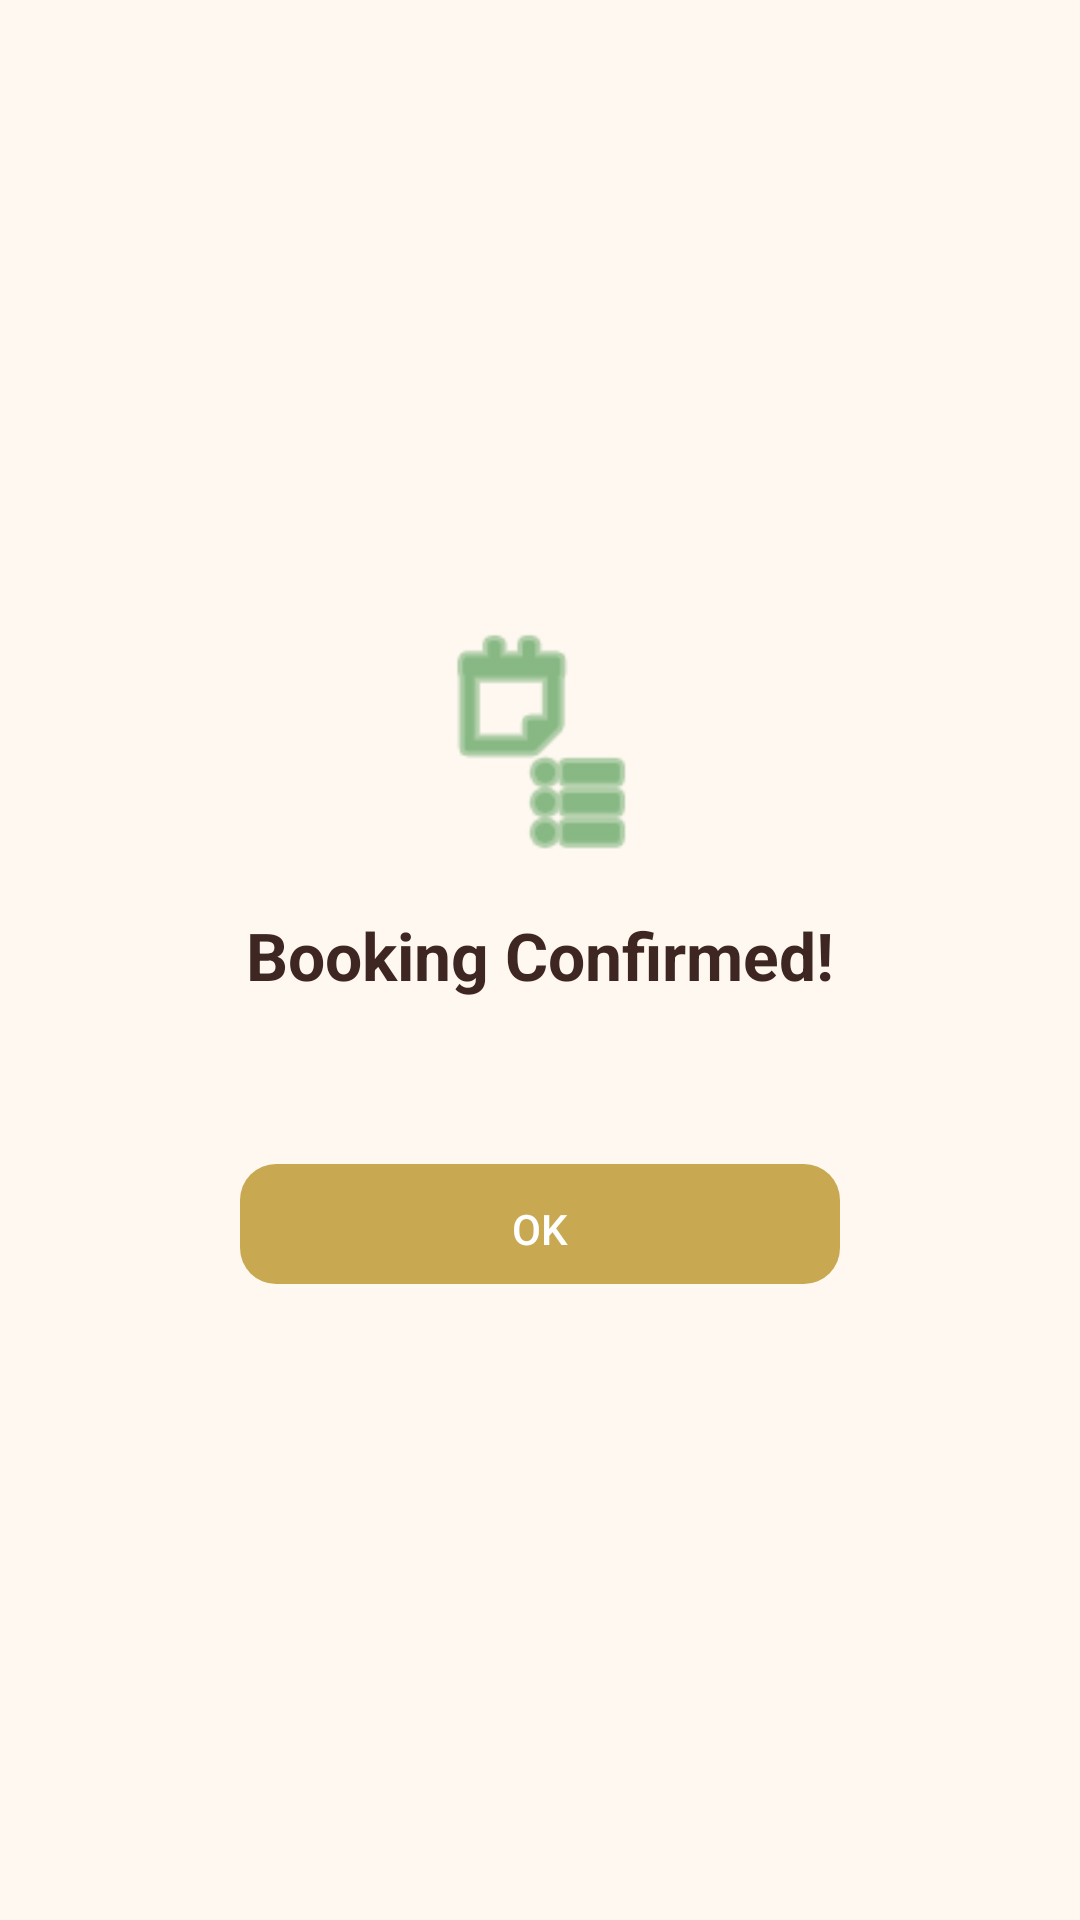

Reconstruct the res/layout file that produces this screen, plus the resources it refers to.
<!-- AndroidManifest.xml: application theme Theme.ServYou -->
<!-- res/layout/dialog_booking_success.xml -->
<?xml version="1.0" encoding="utf-8"?>
<LinearLayout xmlns:android="http://schemas.android.com/apk/res/android"
    android:layout_width="match_parent"
    android:layout_height="wrap_content"
    android:gravity="center"
    android:orientation="vertical"
    android:padding="32dp">

    <ImageView
        android:layout_width="80dp"
        android:layout_height="80dp"
        android:contentDescription="Success"
        android:src="@android:drawable/ic_menu_agenda"
        android:tint="@color/status_confirmed" />

    <TextView
        android:layout_width="wrap_content"
        android:layout_height="wrap_content"
        android:layout_marginTop="16dp"
        android:text="@string/booking_confirmed"
        android:textColor="@color/text_primary"
        android:textSize="22sp"
        android:textStyle="bold" />

    <TextView
        android:id="@+id/tvSuccessMessage"
        android:layout_width="wrap_content"
        android:layout_height="wrap_content"
        android:layout_marginTop="8dp"
        android:gravity="center"
        android:textColor="@color/text_secondary"
        android:textSize="14sp" />

    <com.google.android.material.button.MaterialButton
        android:id="@+id/btnOk"
        style="@style/ServYou.Button.Gold"
        android:layout_width="200dp"
        android:layout_height="48dp"
        android:layout_marginTop="24dp"
        android:text="OK" />
</LinearLayout>
<!-- resources referenced by this layout -->
<resources>
  <color name="status_confirmed">#388E3C</color>
  <color name="text_primary">#3E2723</color>
  <color name="text_secondary">#5D4037</color>
  <string name="booking_confirmed">Booking Confirmed!</string>
  <style name="ServYou.Button.Gold" parent="ServYou.Button">
          <item name="backgroundTint">@color/gold</item>
      </style>
  <style name="Theme.ServYou" parent="Theme.Material3.Light.NoActionBar">
          <item name="colorPrimary">@color/brown_primary</item>
          <item name="colorPrimaryDark">@color/brown_primary_dark</item>
          <item name="colorAccent">@color/gold</item>
          <item name="colorOnPrimary">@color/white</item>
          <item name="colorSecondary">@color/gold</item>
          <item name="colorOnSecondary">@color/white</item>
          <item name="colorSurface">@color/off_white</item>
          <item name="android:statusBarColor">@color/brown_primary_dark</item>
          <item name="android:navigationBarColor">@color/brown_primary_dark</item>
          <item name="android:windowBackground">@color/off_white</item>
      </style>
  <style name="ServYou.Button" parent="Widget.Material3.Button">
          <item name="android:textAllCaps">false</item>
          <item name="backgroundTint">@color/brown_primary</item>
          <item name="cornerRadius">12dp</item>
          <item name="android:paddingTop">12dp</item>
          <item name="android:paddingBottom">12dp</item>
      </style>
  <color name="gold">#C8A951</color>
  <color name="brown_primary">#795548</color>
  <color name="brown_primary_dark">#5D4037</color>
  <color name="white">#FFFFFF</color>
  <color name="off_white">#FFF8F0</color>
</resources>
